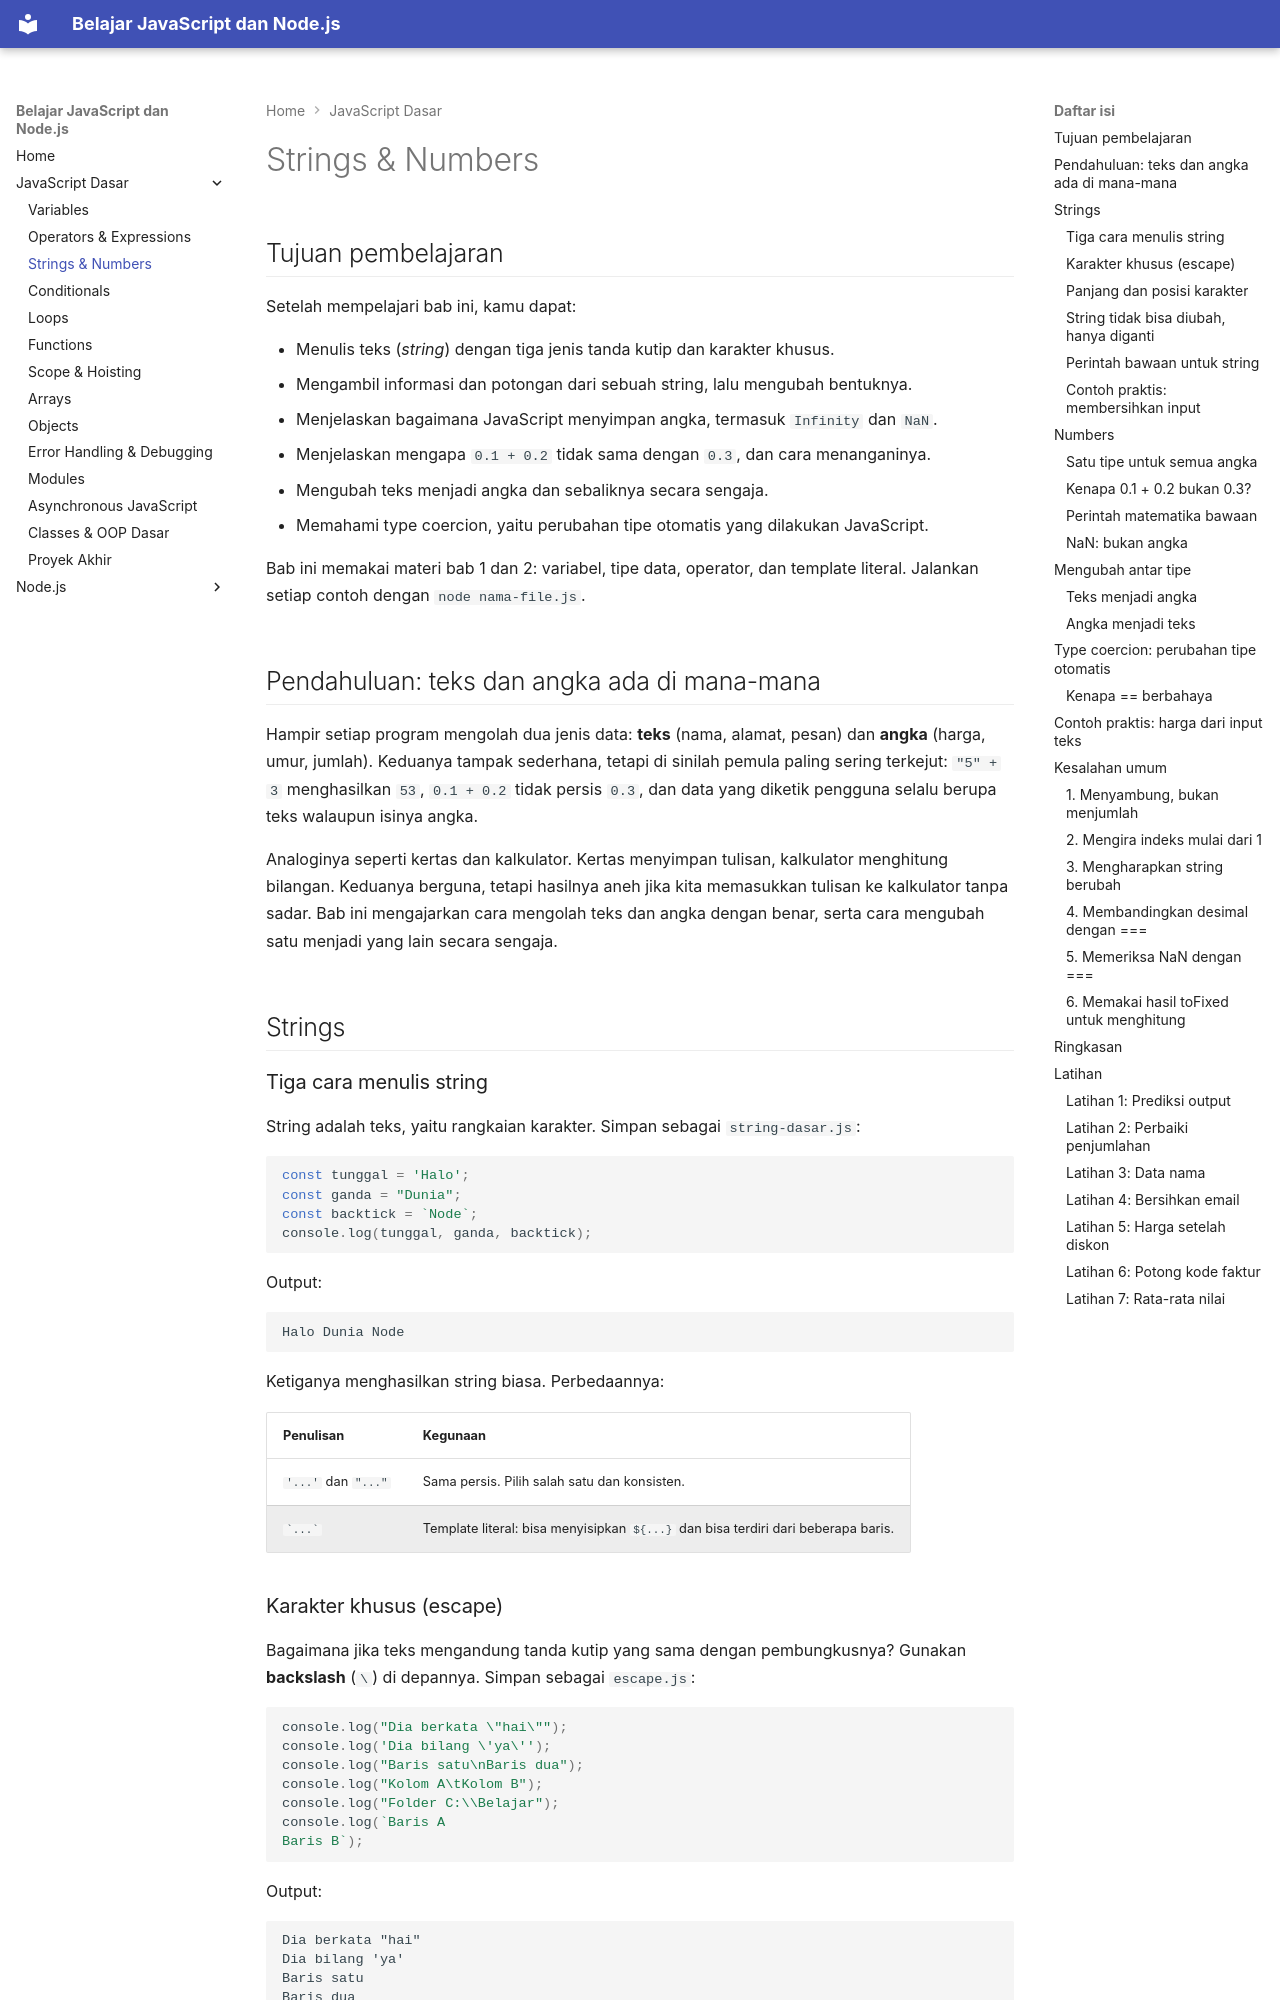

repository: TopekoX/materi-javascript-nodejs · page: javascript/03-strings-numbers/index.html · generator: mkdocs

## Tujuan pembelajaran

Setelah mempelajari bab ini, kamu dapat:

- Menulis teks (*string*) dengan tiga jenis tanda kutip dan karakter khusus.
- Mengambil informasi dan potongan dari sebuah string, lalu mengubah bentuknya.
- Menjelaskan bagaimana JavaScript menyimpan angka, termasuk `Infinity` dan `NaN`.
- Menjelaskan mengapa `0.1 + 0.2` tidak sama dengan `0.3`, dan cara menanganinya.
- Mengubah teks menjadi angka dan sebaliknya secara sengaja.
- Memahami type coercion, yaitu perubahan tipe otomatis yang dilakukan JavaScript.

Bab ini memakai materi bab 1 dan 2: variabel, tipe data, operator, dan template literal. Jalankan setiap contoh dengan `node nama-file.js`.

## Pendahuluan: teks dan angka ada di mana-mana

Hampir setiap program mengolah dua jenis data: **teks** (nama, alamat, pesan) dan **angka** (harga, umur, jumlah). Keduanya tampak sederhana, tetapi di sinilah pemula paling sering terkejut: `"5" + 3` menghasilkan `53`, `0.1 + 0.2` tidak persis `0.3`, dan data yang diketik pengguna selalu berupa teks walaupun isinya angka.

Analoginya seperti kertas dan kalkulator. Kertas menyimpan tulisan, kalkulator menghitung bilangan. Keduanya berguna, tetapi hasilnya aneh jika kita memasukkan tulisan ke kalkulator tanpa sadar. Bab ini mengajarkan cara mengolah teks dan angka dengan benar, serta cara mengubah satu menjadi yang lain secara sengaja.

## Strings

### Tiga cara menulis string

String adalah teks, yaitu rangkaian karakter. Simpan sebagai `string-dasar.js`:

```javascript
const tunggal = 'Halo';
const ganda = "Dunia";
const backtick = `Node`;
console.log(tunggal, ganda, backtick);
```

Output:

```text
Halo Dunia Node
```

Ketiganya menghasilkan string biasa. Perbedaannya:

| Penulisan | Kegunaan |
|---|---|
| `'...'` dan `"..."` | Sama persis. Pilih salah satu dan konsisten. |
| `` `...` `` | Template literal: bisa menyisipkan `${...}` dan bisa terdiri dari beberapa baris. |
